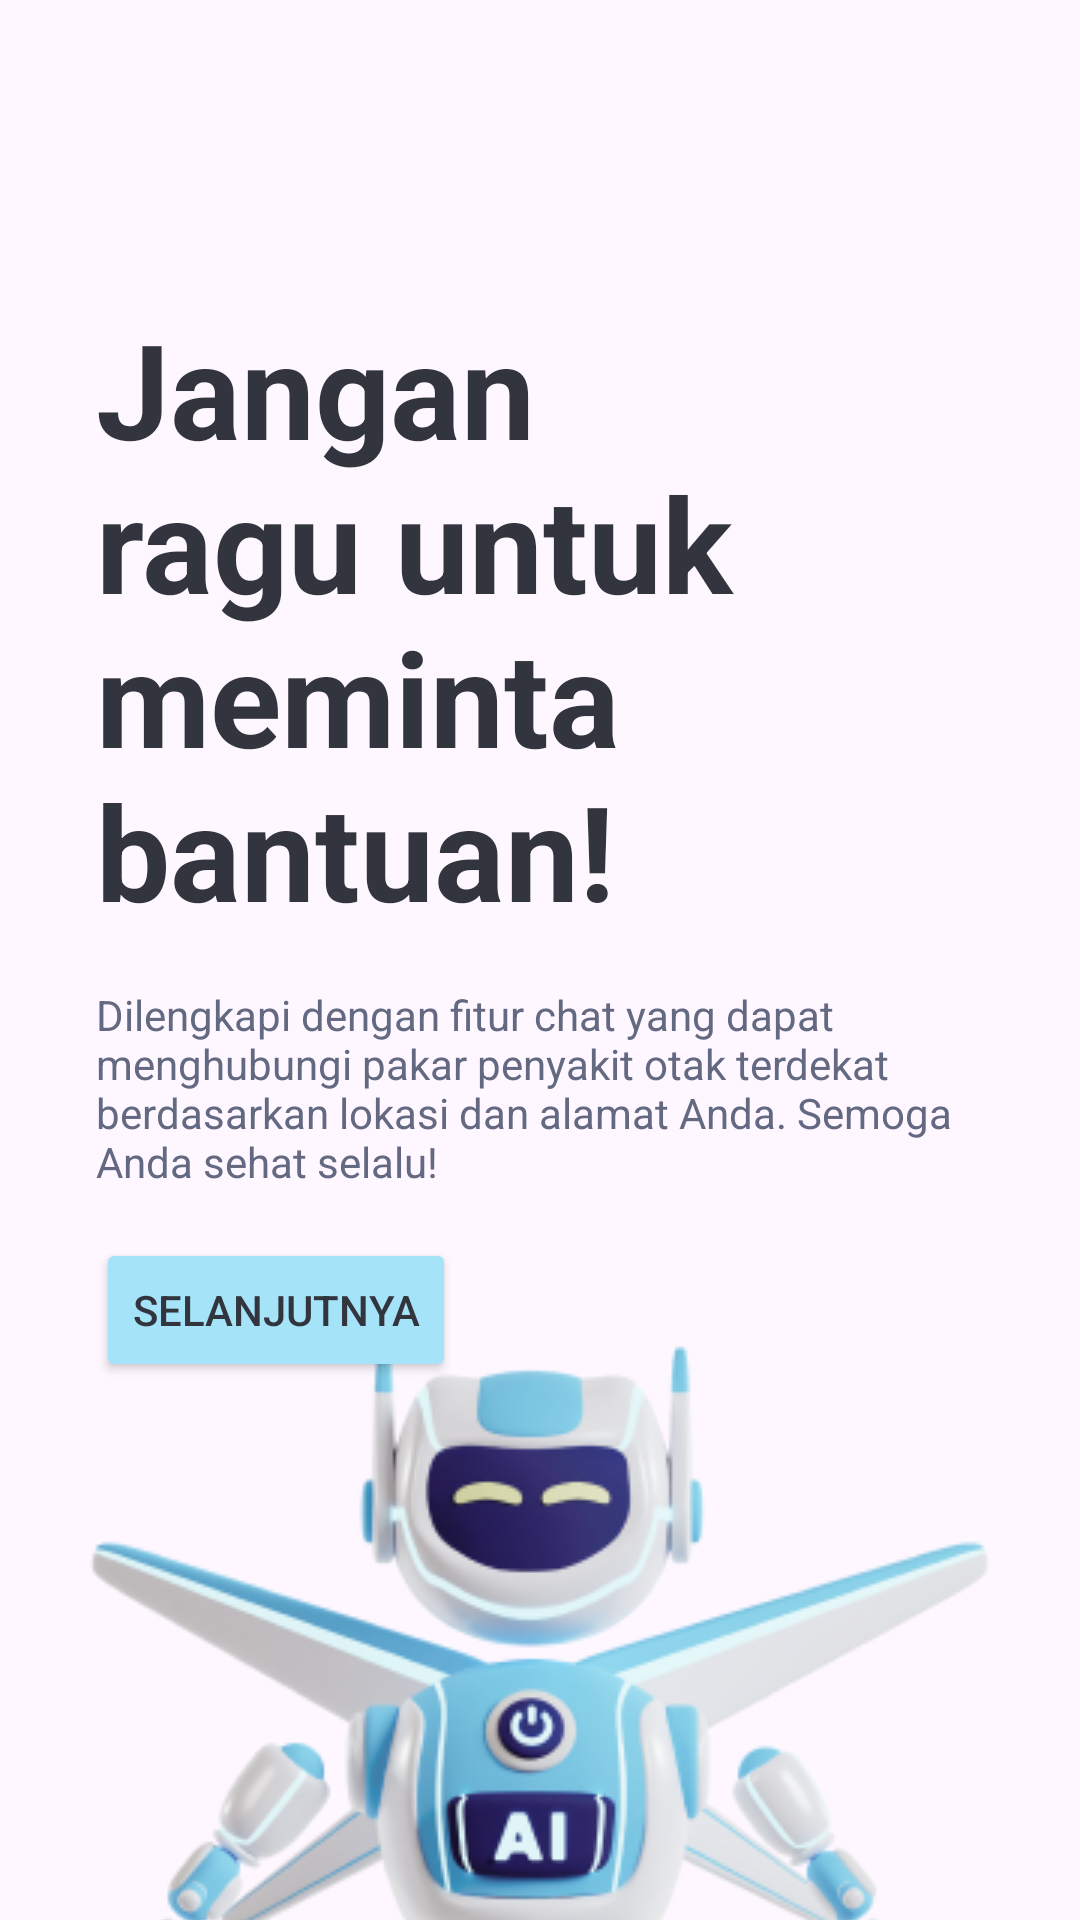

The Android layout XML behind this screen, and the referenced resources:
<!-- AndroidManifest.xml: application theme Theme.BrainHealth -->
<!-- res/layout/activity_onboarding2.xml -->
<?xml version="1.0" encoding="utf-8"?>
<androidx.constraintlayout.widget.ConstraintLayout xmlns:android="http://schemas.android.com/apk/res/android"
    xmlns:app="http://schemas.android.com/apk/res-auto"
    xmlns:tools="http://schemas.android.com/tools"
    android:id="@+id/main"
    android:layout_width="match_parent"
    android:layout_height="match_parent"
    tools:context=".onboarding.Onboarding2Activity">

    <TextView
        android:id="@+id/header_title"
        android:layout_width="0dp"
        android:layout_height="wrap_content"
        android:layout_marginStart="32dp"
        android:layout_marginTop="100dp"
        android:layout_marginEnd="32dp"
        android:text="@string/onboarding2_header"
        android:textColor="@color/purple_black"
        android:textSize="44sp"
        android:textStyle="bold"
        app:layout_constraintEnd_toEndOf="parent"
        app:layout_constraintStart_toStartOf="parent"
        app:layout_constraintTop_toTopOf="parent" />

    <TextView
        android:id="@+id/tvDesc"
        android:layout_width="0dp"
        android:layout_height="wrap_content"
        android:text="@string/onboarding2_desc"
        android:textColor="@color/light_purple_black"
        android:layout_marginStart="32dp"
        android:layout_marginEnd="32dp"
        android:layout_marginTop="16dp"
        app:layout_constraintEnd_toEndOf="parent"
        app:layout_constraintStart_toStartOf="parent"
        app:layout_constraintTop_toBottomOf="@+id/header_title" />

    <Button
        android:id="@+id/continueButton"
        android:layout_width="wrap_content"
        android:layout_height="wrap_content"
        android:backgroundTint="@color/baby_blue"
        android:text="@string/continue_text"
        android:textColor="@color/purple_black"
        android:layout_marginTop="16dp"
        app:layout_constraintStart_toStartOf="@+id/tvDesc"
        app:layout_constraintTop_toBottomOf="@+id/tvDesc" />

    <ImageView
        android:id="@+id/ivFooterImage"
        android:layout_width="340dp"
        android:layout_height="273dp"
        android:layout_marginTop="16dp"
        android:src="@drawable/robot_ai"
        app:layout_constraintBottom_toBottomOf="parent"
        app:layout_constraintEnd_toEndOf="parent"
        app:layout_constraintStart_toStartOf="parent"
        app:layout_constraintTop_toBottomOf="@+id/continueButton" />

</androidx.constraintlayout.widget.ConstraintLayout>
<!-- resources referenced by this layout -->
<resources>
  <color name="baby_blue">#A4E3F8</color>
  <color name="light_purple_black">#646982</color>
  <color name="purple_black">#32343E</color>
  <!-- drawable robot_ai: png bitmap (drawable, 60474 bytes) -->
  <string name="continue_text">Selanjutnya</string>
  <string name="onboarding2_desc">Dilengkapi dengan fitur chat yang dapat menghubungi pakar penyakit otak terdekat berdasarkan lokasi dan alamat Anda. Semoga Anda sehat selalu!</string>
  <string name="onboarding2_header">Jangan ragu untuk meminta bantuan!</string>
  <style name="Theme.BrainHealth" parent="Base.Theme.BrainHealth" />
  <style name="Base.Theme.BrainHealth" parent="Theme.Material3.DayNight">
          
          <item name="colorPrimary">@color/light_blue</item>
          <item name="colorOnPrimary">@color/baby_blue</item>
          <item name="colorPrimaryContainer">@color/baby_blue</item>
          <item name="colorOnPrimaryContainer">@color/baby_blue</item>
  
          <item name="android:windowActivityTransitions">true</item>
          <item name="android:windowEnterTransition">@android:transition/slide_right</item>
          <item name="android:windowExitTransition">@android:transition/slide_left</item>
      </style>
  <color name="light_blue">#00BFFF</color>
</resources>
